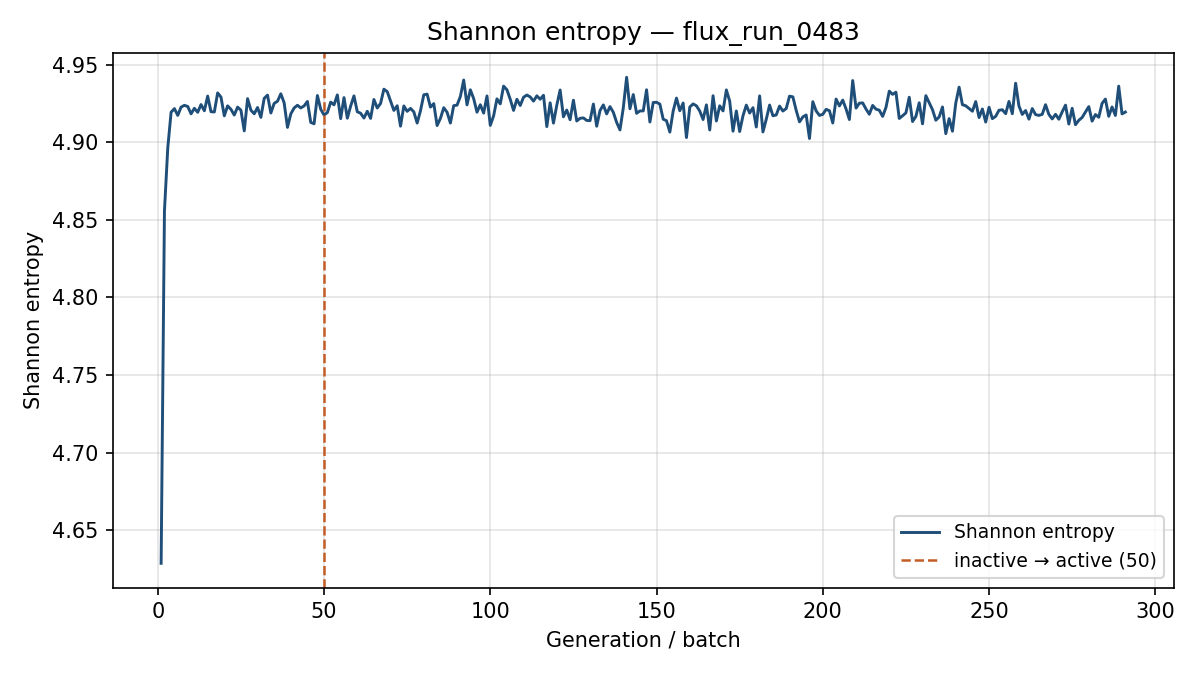

The table this chart was drawn from, first rows:
generation, shannon_entropy, k_generation
1, 4.629, 0.659
2, 4.856, 0.8401
3, 4.897, 0.8215
4, 4.92, 0.8137
5, 4.922, 0.8132
6, 4.917, 0.8117
7, 4.923, 0.8099
8, 4.924, 0.8132
9, 4.923, 0.7913
10, 4.918, 0.8153
11, 4.922, 0.8021
12, 4.919, 0.8044
13, 4.924, 0.8035
14, 4.92, 0.8027
15, 4.93, 0.8049
16, 4.92, 0.8128
17, 4.92, 0.8099
18, 4.932, 0.7961
19, 4.929, 0.8068
20, 4.917, 0.7976
21, 4.924, 0.8069
22, 4.921, 0.7971
23, 4.918, 0.7954
24, 4.923, 0.823
25, 4.921, 0.7961
26, 4.907, 0.7915
27, 4.928, 0.8031
28, 4.921, 0.8089
29, 4.918, 0.8114
30, 4.923, 0.8101
31, 4.916, 0.798
32, 4.928, 0.82
33, 4.931, 0.811
34, 4.919, 0.801
35, 4.925, 0.8194
36, 4.927, 0.815
37, 4.931, 0.8197
38, 4.926, 0.8048
39, 4.91, 0.8196
40, 4.918, 0.8111
41, 4.922, 0.8011
42, 4.924, 0.8042
43, 4.922, 0.8185
44, 4.924, 0.8078
45, 4.926, 0.8041
46, 4.913, 0.8125
47, 4.912, 0.8188
48, 4.93, 0.8132
49, 4.921, 0.807
50, 4.918, 0.8038
51, 4.919, 0.8104
52, 4.926, 0.8149
53, 4.924, 0.8051
54, 4.931, 0.8104
55, 4.915, 0.8071
56, 4.929, 0.8028
57, 4.916, 0.8118
58, 4.923, 0.8139
59, 4.93, 0.8022
60, 4.92, 0.8033
... 231 more rows
